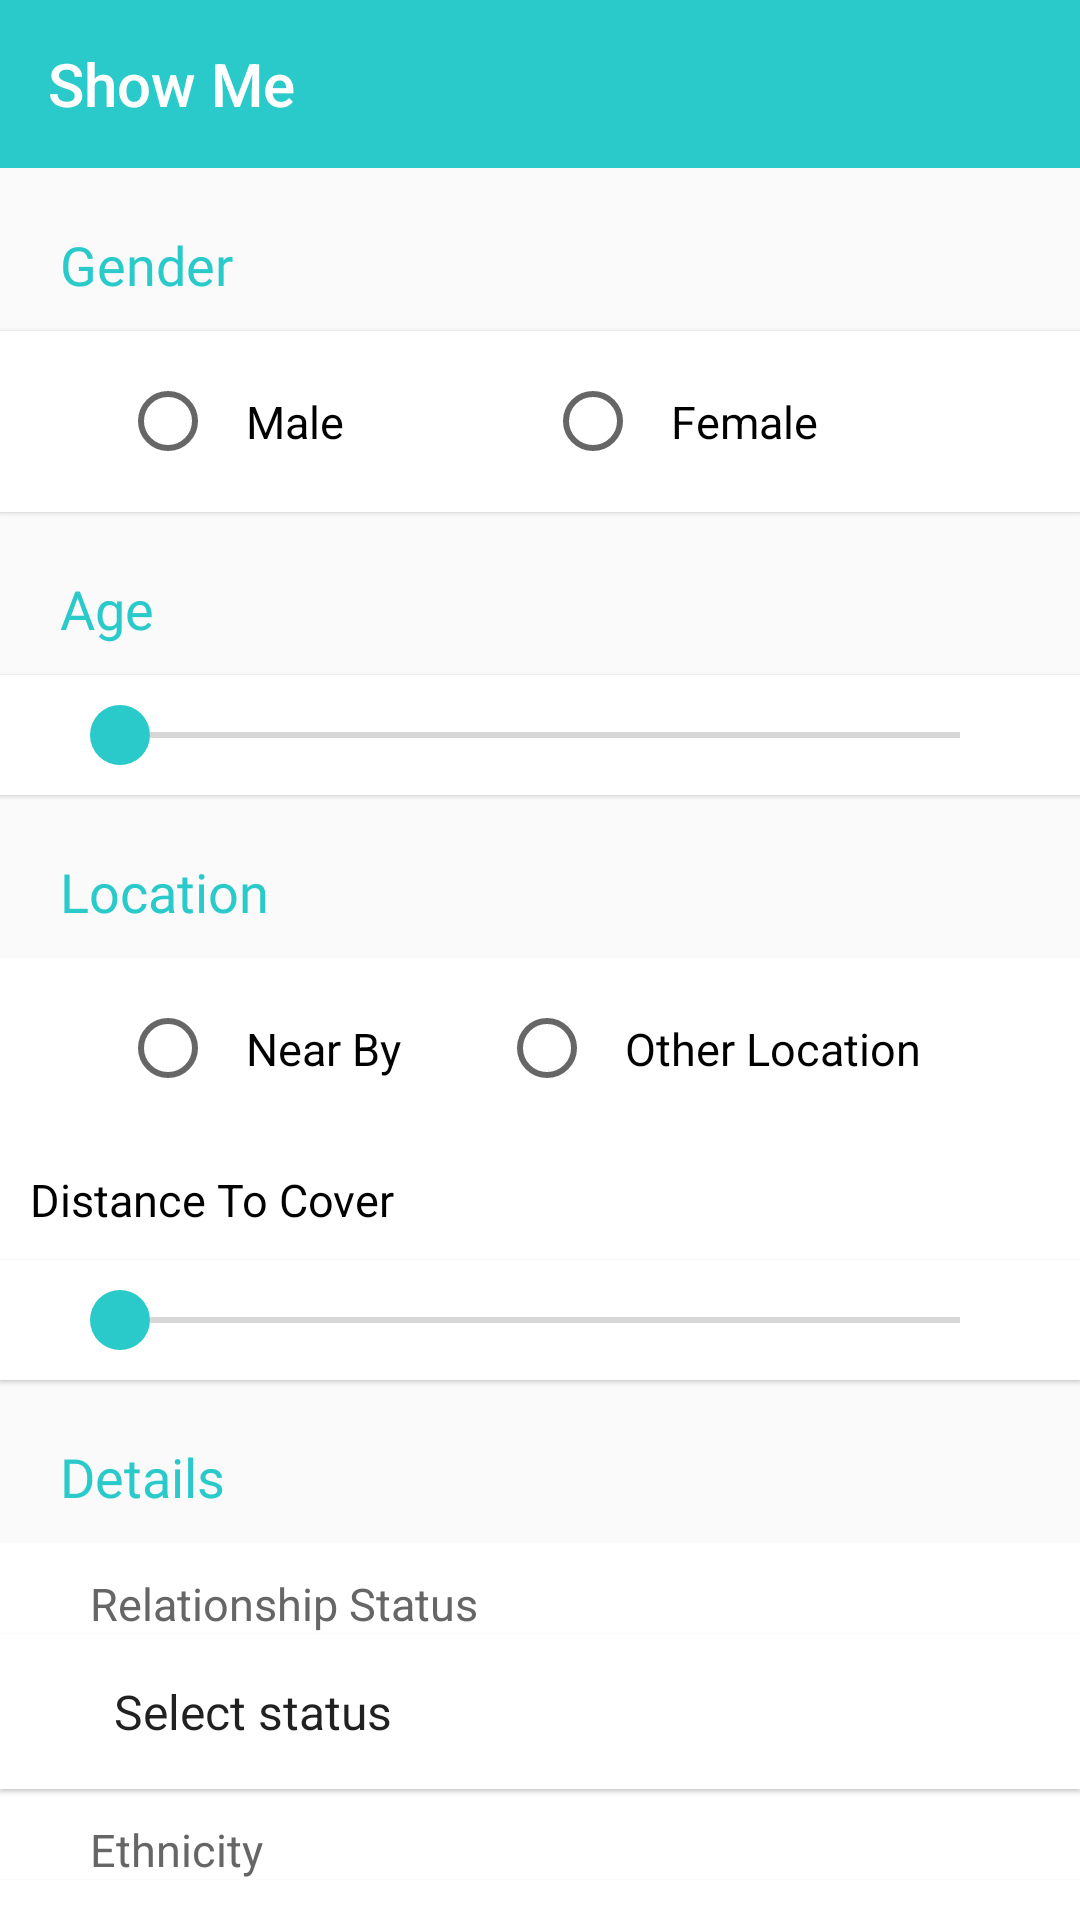

Produce the Android XML layout that renders to this screen, including the resource entries it uses.
<!-- AndroidManifest.xml: application theme Theme.TaggedClone -->
<!-- res/layout/activity_app_settings.xml -->
<?xml version="1.0" encoding="utf-8"?>
<androidx.constraintlayout.widget.ConstraintLayout xmlns:android="http://schemas.android.com/apk/res/android"
    xmlns:app="http://schemas.android.com/apk/res-auto"
    xmlns:tools="http://schemas.android.com/tools"
    android:layout_width="match_parent"
    android:layout_height="match_parent"
    tools:context=".AppSettings">

    <com.google.android.material.appbar.AppBarLayout
        android:id="@+id/appBarLayout"
        android:layout_width="match_parent"
        android:layout_height="wrap_content"
        android:theme="@style/Theme.TaggedClone.AppBarOverlay"
        app:layout_constraintStart_toStartOf="parent"
        app:layout_constraintTop_toTopOf="parent">

        <androidx.appcompat.widget.Toolbar
            android:id="@+id/toolbar_App_Setting"
            android:layout_width="match_parent"
            android:layout_height="?attr/actionBarSize"
            android:background="?attr/colorPrimary"
            app:navigationIcon="@drawable/ic_baseline_arrow_back_24"
            app:title="Show Me" />

    </com.google.android.material.appbar.AppBarLayout>

    <TextView
        android:id="@+id/textView7"
        android:layout_width="match_parent"
        android:layout_height="wrap_content"
        android:layout_marginTop="@dimen/dp_10"
        android:fontFamily="@font/lato"
        android:textColor="@color/tagged_official"
        android:padding="@dimen/dp_10"
        android:paddingStart="@dimen/dp_20"
        android:paddingEnd="@dimen/dp_20"
        android:text="@string/gender"
        android:textSize="@dimen/sp_18"
        app:layout_constraintEnd_toEndOf="parent"
        app:layout_constraintStart_toStartOf="parent"
        app:layout_constraintTop_toBottomOf="@+id/appBarLayout" />

    <RadioGroup
        android:id="@+id/radioGroup"
        android:layout_width="match_parent"
        android:layout_height="wrap_content"
        android:background="@color/white"
        android:elevation="@dimen/dp_1"
        android:orientation="horizontal"
        android:paddingStart="@dimen/dp_30"
        android:paddingEnd="@dimen/dp_30"
        app:layout_constraintStart_toStartOf="parent"
        app:layout_constraintTop_toBottomOf="@+id/textView7">

        <RadioButton
            android:id="@+id/rbMale"
            android:layout_width="wrap_content"
            android:layout_height="wrap_content"
            android:layout_margin="@dimen/dp_10"
            android:layout_weight="1"
            android:padding="@dimen/dp_10"
            android:text="@string/male"
            android:textSize="@dimen/sp_15"
            app:layout_constraintEnd_toStartOf="@id/rbFemale"
            app:layout_constraintStart_toStartOf="parent"
            app:layout_constraintTop_toBottomOf="@+id/textView7" />

        <RadioButton
            android:id="@+id/rbFemale"
            android:layout_width="wrap_content"
            android:layout_height="wrap_content"
            android:layout_margin="@dimen/dp_10"
            android:layout_weight="1"
            android:padding="@dimen/dp_10"
            android:text="@string/female"
            android:textSize="@dimen/sp_15"
            app:layout_constraintEnd_toEndOf="parent"
            app:layout_constraintStart_toEndOf="@+id/rbMale"
            app:layout_constraintTop_toBottomOf="@+id/textView7" />
    </RadioGroup>

    <TextView
        android:id="@+id/ageCaption"
        android:layout_width="match_parent"
        android:layout_height="wrap_content"
        android:layout_marginTop="@dimen/dp_10"
        android:fontFamily="@font/lato"
        android:padding="@dimen/dp_10"
        android:paddingStart="@dimen/dp_20"
        android:paddingEnd="@dimen/dp_20"
        android:textColor="@color/tagged_official"
        android:text="@string/age"
        android:textSize="@dimen/sp_18"
        app:layout_constraintEnd_toEndOf="parent"
        app:layout_constraintStart_toStartOf="parent"
        app:layout_constraintTop_toBottomOf="@+id/radioGroup" />

    <SeekBar
        android:id="@+id/seekBar"
        android:layout_width="match_parent"
        android:layout_height="@dimen/dp_40"
        android:background="@color/white"
        android:elevation="@dimen/dp_1"
        android:paddingStart="@dimen/dp_40"
        android:paddingEnd="@dimen/dp_40"
        android:thumb="@drawable/seekbar_color"
        app:layout_constraintEnd_toEndOf="parent"
        app:layout_constraintStart_toStartOf="parent"
        app:layout_constraintTop_toBottomOf="@+id/ageCaption" />

    <TextView
        android:id="@+id/locationCaption"
        android:layout_width="match_parent"
        android:layout_height="wrap_content"
        android:layout_marginTop="@dimen/dp_10"
        android:fontFamily="@font/lato"
        android:padding="@dimen/dp_10"
        android:paddingStart="@dimen/dp_20"
        android:paddingEnd="@dimen/dp_20"
        android:textColor="@color/tagged_official"
        android:text="@string/location"
        android:textSize="@dimen/sp_18"
        app:layout_constraintEnd_toEndOf="parent"
        app:layout_constraintStart_toStartOf="parent"
        app:layout_constraintTop_toBottomOf="@+id/seekBar" />

    <RadioGroup
        android:id="@+id/radioLocation"
        android:layout_width="match_parent"
        android:layout_height="wrap_content"
        android:background="@color/white"
        android:orientation="horizontal"
        android:paddingStart="@dimen/dp_30"
        android:paddingEnd="@dimen/dp_30"
        app:layout_constraintStart_toStartOf="parent"
        app:layout_constraintTop_toBottomOf="@+id/locationCaption">

        <RadioButton
            android:id="@+id/rbNear"
            android:layout_width="wrap_content"
            android:layout_height="wrap_content"
            android:layout_margin="@dimen/dp_10"
            android:layout_weight="1"
            android:padding="@dimen/dp_10"
            android:text="@string/near_by"
            android:textSize="@dimen/sp_15"
            app:layout_constraintEnd_toStartOf="@id/rbFemale"
            app:layout_constraintStart_toStartOf="parent"
            app:layout_constraintTop_toBottomOf="@+id/textView7" />

        <RadioButton
            android:id="@+id/rbOtherLocation"
            android:layout_width="wrap_content"
            android:layout_height="wrap_content"
            android:layout_margin="@dimen/dp_10"
            android:layout_weight="1"
            android:padding="@dimen/dp_10"
            android:text="@string/other_location"
            android:textSize="@dimen/sp_15"
            app:layout_constraintEnd_toEndOf="parent"
            app:layout_constraintStart_toEndOf="@+id/rbMale"
            app:layout_constraintTop_toBottomOf="@+id/textView7" />
    </RadioGroup>

    <TextView
        android:id="@+id/distanceCaption"
        android:layout_width="match_parent"
        android:layout_height="wrap_content"
        android:background="@color/white"
        android:padding="@dimen/dp_10"
        android:text="@string/distance_to_cover"
        android:textColor="@color/black"
        android:textSize="@dimen/sp_15"
        app:layout_constraintTop_toBottomOf="@id/radioLocation" />

    <SeekBar
        android:id="@+id/sbDistance"
        android:layout_width="match_parent"
        android:layout_height="@dimen/dp_40"
        android:background="@color/white"
        android:elevation="@dimen/dp_1"
        android:paddingStart="@dimen/dp_40"
        android:paddingEnd="@dimen/dp_40"
        android:thumb="@drawable/seekbar_color"
        app:layout_constraintEnd_toEndOf="parent"
        app:layout_constraintStart_toStartOf="parent"
        app:layout_constraintTop_toBottomOf="@+id/distanceCaption" />

    <TextView
        android:id="@+id/detailsCaption"
        android:layout_width="match_parent"
        android:layout_height="wrap_content"
        android:layout_marginTop="@dimen/dp_10"
        android:fontFamily="@font/lato"
        android:textColor="@color/tagged_official"
        android:padding="@dimen/dp_10"
        android:paddingStart="@dimen/dp_20"
        android:paddingEnd="@dimen/dp_20"
        android:text="@string/details"
        android:textSize="@dimen/sp_18"
        app:layout_constraintEnd_toEndOf="parent"
        app:layout_constraintStart_toStartOf="parent"
        app:layout_constraintTop_toBottomOf="@+id/sbDistance" />

    <TextView
        android:id="@+id/statusCaption"
        android:layout_width="match_parent"
        android:layout_height="wrap_content"
        android:background="@color/white"
        android:paddingStart="@dimen/dp_30"
        android:paddingEnd="@dimen/dp_10"
        android:paddingTop="@dimen/dp_10"
        android:text="@string/relationship_status"
        android:textColor="@color/setting_content_color"
        android:textSize="@dimen/sp_15"
        app:layout_constraintTop_toBottomOf="@id/detailsCaption"
         />
        <Spinner
            android:layout_width="match_parent"
            android:layout_height="wrap_content"
            android:id="@+id/relationshipStatus"
            android:paddingStart="@dimen/dp_30"
            android:paddingTop="@dimen/dp_15"
            android:paddingBottom="@dimen/dp_15"
            android:entries="@array/status_array"
            android:elevation="@dimen/dp_1"
            android:paddingEnd="@dimen/dp_30"
            app:layout_constraintTop_toBottomOf="@id/statusCaption"
            app:layout_constraintStart_toStartOf="parent"
            android:background="@color/white"
            android:spinnerMode="dialog"
            app:drawableEndCompat="@drawable/ic_baseline_keyboard_arrow_down_24"
            />
    <TextView
        android:id="@+id/ethnicityCaption"
        android:layout_width="match_parent"
        android:layout_height="wrap_content"
        android:background="@color/white"
        android:paddingStart="@dimen/dp_30"
        android:paddingEnd="@dimen/dp_10"
        android:paddingTop="@dimen/dp_10"
        android:text="@string/ethnicity"
        android:textColor="@color/setting_content_color"
        android:textSize="@dimen/sp_15"
        app:layout_constraintTop_toBottomOf="@id/relationshipStatus"
        />
    <Spinner
        android:layout_width="match_parent"
        android:layout_height="wrap_content"
        android:id="@+id/ethnicityStatus"
        android:paddingStart="@dimen/dp_30"
        android:paddingTop="@dimen/dp_15"
        android:paddingBottom="@dimen/dp_15"
        android:elevation="@dimen/dp_1"
        android:entries="@array/ethnicity_array"
        android:paddingEnd="@dimen/dp_30"
        app:layout_constraintTop_toBottomOf="@id/ethnicityCaption"
        app:layout_constraintStart_toStartOf="parent"
        android:background="@color/white"
        android:spinnerMode="dialog"
        app:drawableEndCompat="@drawable/ic_baseline_keyboard_arrow_down_24"
        />

</androidx.constraintlayout.widget.ConstraintLayout>
<!-- resources referenced by this layout -->
<resources>
  <string-array name="ethnicity_array">
          <item>No preferences</item>
          <item>African American</item>
          <item>Asian</item>
          <item>Caucasian//white</item>
          <item>East Indian</item>
          <item>Middle Eastern</item>
          <item>Native American</item>
          <item>Pacific Islander</item>
          <item>Other</item>
      </string-array>
  <string-array name="status_array">
          <item>Select status</item>
          <item>Single</item>
          <item>Dating</item>
          <item>In a relationship</item>
          <item>Engaged</item>
          <item>Married</item>
          <item>Divorced</item>
          <item>Separated</item>
          <item>Widowed</item>
          <item>It\'s complicated</item>
      </string-array>
  <color name="black">#000000</color>
  <color name="setting_content_color">#666666</color>
  <color name="tagged_official">#2ACACA</color>
  <color name="white">#FFFFFFFF</color>
  <dimen name="dp_1">1dp</dimen>
  <dimen name="dp_10">10dp</dimen>
  <dimen name="dp_15">15dp</dimen>
  <dimen name="dp_20">20dp</dimen>
  <dimen name="dp_30">30dp</dimen>
  <dimen name="dp_40">40dp</dimen>
  <dimen name="sp_15">15sp</dimen>
  <dimen name="sp_18">18sp</dimen>
  <!-- drawable ic_baseline_keyboard_arrow_down_24 (drawable) -->
  <vector android:height="24dp" android:tint="@color/tagged_official"
      android:viewportHeight="24" android:viewportWidth="24"
      android:width="24dp" xmlns:android="http://schemas.android.com/apk/res/android">
      <path android:fillColor="@color/tagged_official" android:pathData="M7.41,8.59L12,13.17l4.59,-4.58L18,10l-6,6 -6,-6 1.41,-1.41z"/>
  </vector>
  <!-- drawable seekbar_color (drawable) -->
  <?xml version="1.0" encoding="utf-8"?>
  <shape android:shape="oval" xmlns:android="http://schemas.android.com/apk/res/android">
      <solid android:color="@color/tagged_official" />
      <size android:width="@dimen/dp_20" android:height="@dimen/dp_20"/>
  </shape>
  <string name="age">Age</string>
  <string name="details">Details</string>
  <string name="distance_to_cover">Distance To Cover</string>
  <string name="ethnicity">Ethnicity</string>
  <string name="female">Female</string>
  <string name="gender">Gender</string>
  <string name="location">Location</string>
  <string name="male">Male</string>
  <string name="near_by">Near By</string>
  <string name="other_location">Other Location</string>
  <string name="relationship_status">Relationship Status</string>
  <style name="Theme.TaggedClone.AppBarOverlay" parent="ThemeOverlay.AppCompat.Dark.ActionBar" />
  <style name="Theme.TaggedClone" parent="Theme.Design.Light.NoActionBar">
          
          <item name="colorPrimary">@color/tagged_official</item>
          <item name="colorPrimaryVariant">@color/tagged_official</item>
          <item name="colorOnPrimary">@color/white</item>
          
          <item name="colorSecondary">@color/tagged_official</item>
          <item name="colorSecondaryVariant">@color/tagged_official</item>
          <item name="colorOnSecondary">@color/black</item>
          
          <item name="android:statusBarColor" tools:targetApi="l">?attr/colorPrimaryVariant</item>
          
      </style>
</resources>
